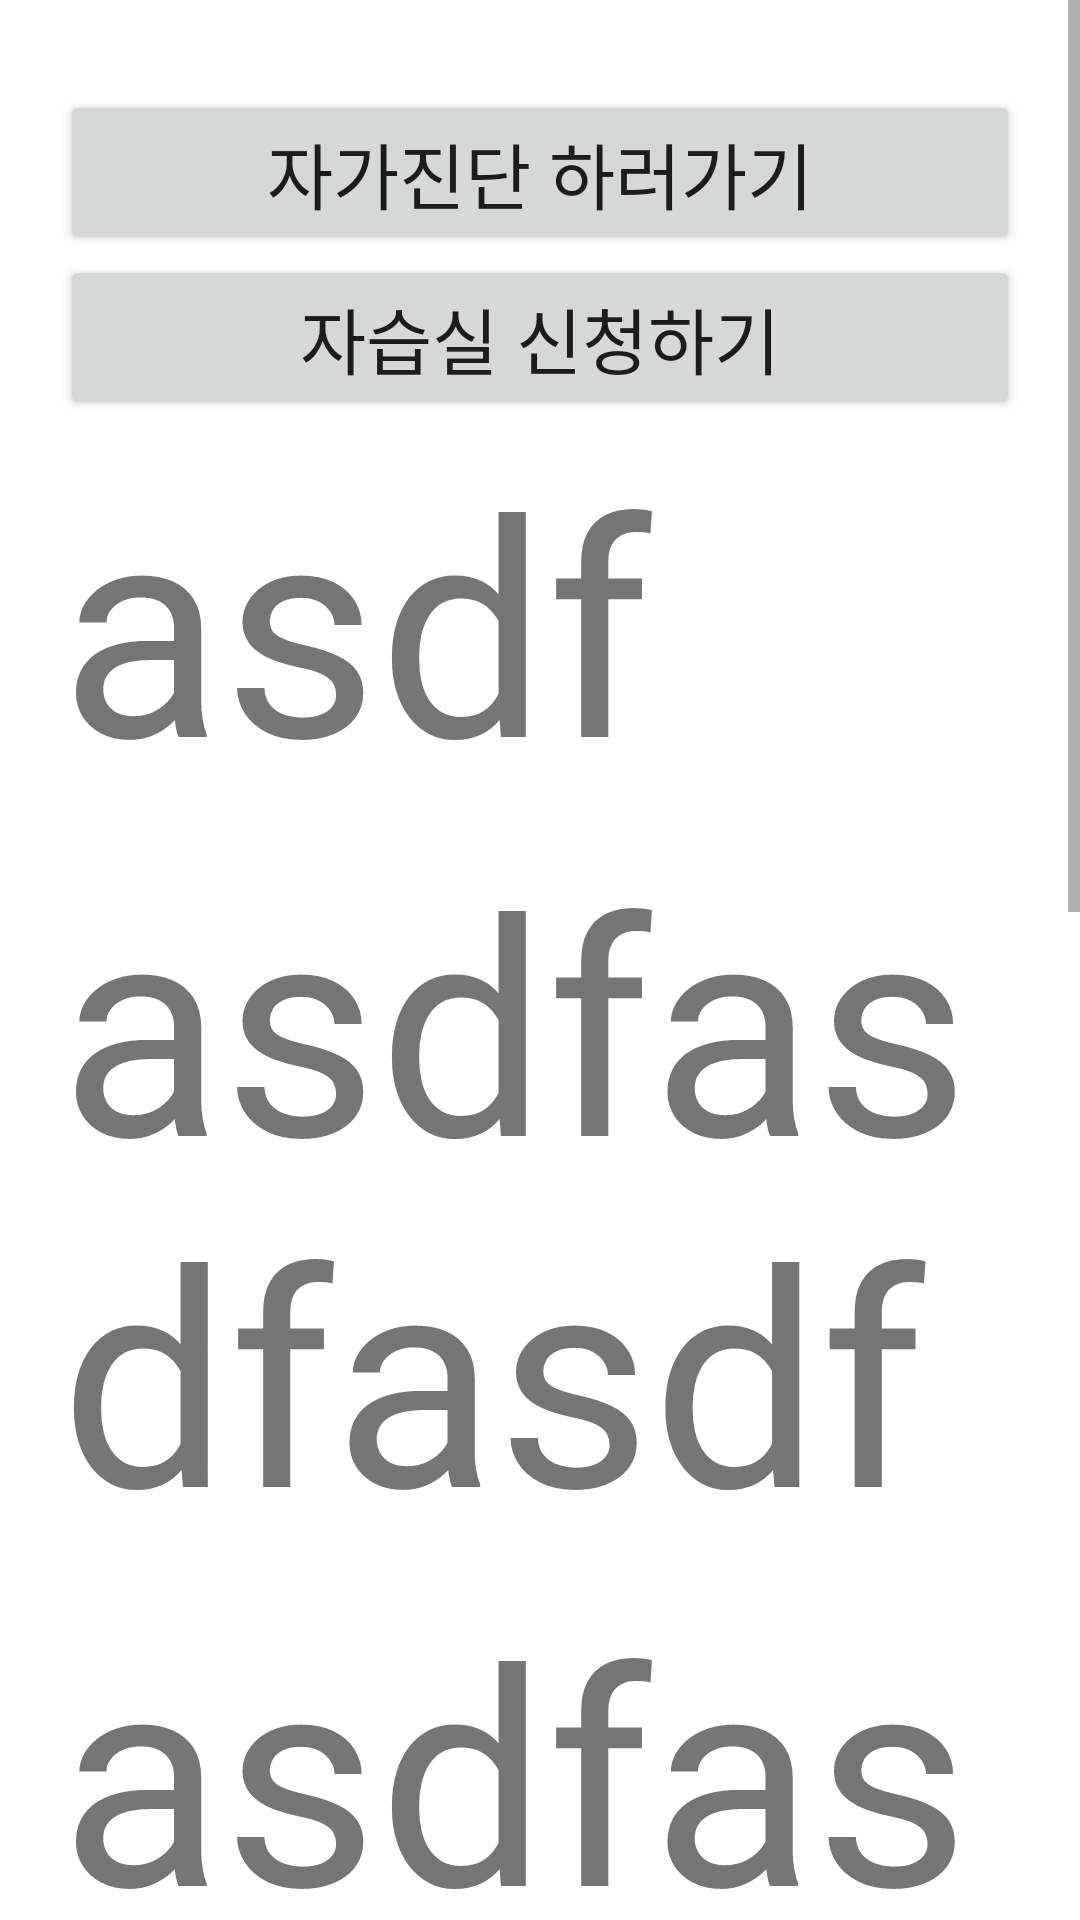

Android layout source for this screen:
<!-- AndroidManifest.xml: application theme Theme.Executer -->
<!-- res/layout/fragment_home.xml -->
<?xml version="1.0" encoding="utf-8"?>
<FrameLayout xmlns:android="http://schemas.android.com/apk/res/android"
    xmlns:tools="http://schemas.android.com/tools"
    android:layout_width="match_parent"
    android:layout_height="match_parent"
    tools:context=".ui.HomeFragment">

    <ScrollView
        android:layout_width="match_parent"
        android:layout_height="match_parent"
        android:id="@+id/scv" >
        <LinearLayout
            android:layout_width="match_parent"
            android:layout_height="match_parent"
            android:layout_marginTop="30dp"
            android:layout_marginHorizontal="20dp"
            android:orientation="vertical">
            <Button
                android:layout_width="match_parent"
                android:layout_height="match_parent"
                android:textSize="24dp"
                android:text="자가진단 하러가기"
                android:id="@+id/sckBtn" />

            <TableLayout
                android:id="@+id/timeTable"
                android:layout_width="match_parent"
                android:layout_height="wrap_content" >

            </TableLayout>

            <Button
                android:layout_width="match_parent"
                android:layout_height="wrap_content"
                android:text="자습실 신청하기"
                android:gravity="center"
                android:layout_gravity="center"
                android:textSize="24dp" />

            <TableLayout
                android:layout_width="match_parent"
                android:layout_height="wrap_content"
                android:id="@+id/ablrTable" >

            </TableLayout>

            <TextView
                android:layout_width="wrap_content"
                android:layout_height="wrap_content"
                android:textSize="100dp"
                android:text="asdf" />
            <TextView
                android:layout_width="wrap_content"
                android:layout_height="wrap_content"
                android:textSize="100dp"
                android:text="asdfasdfasdf" />

            <TextView
                android:layout_width="wrap_content"
                android:layout_height="wrap_content"
                android:textSize="100dp"
                android:text="asdfasdfasdf" />

            <TextView
                android:layout_width="wrap_content"
                android:layout_height="wrap_content"
                android:textSize="100dp"
                android:text="asdfasdfasdf" />

            <TextView
                android:layout_width="wrap_content"
                android:layout_height="wrap_content"
                android:textSize="100dp"
                android:text="asdfasdfasdf" />
            <Space
                android:layout_width="match_parent"
                android:layout_height="75dp" />
        </LinearLayout>
    </ScrollView>

</FrameLayout>
<!-- resources referenced by this layout -->
<resources>
  <style name="Theme.Executer" parent="Theme.MaterialComponents.DayNight.DarkActionBar">
          
          <item name="colorPrimary">@color/purple_500</item>
          <item name="colorPrimaryVariant">@color/purple_700</item>
          <item name="colorOnPrimary">@color/white</item>
          
          <item name="colorSecondary">@color/teal_200</item>
          <item name="colorSecondaryVariant">@color/teal_700</item>
          <item name="colorOnSecondary">@color/black</item>
          
          <item name="android:statusBarColor" tools:targetApi="l">?attr/colorPrimaryVariant</item>
          
      </style>
  <!-- not gathered from this repository: default colours our renderer supplied (Android Studio template values) -->
  <color name="purple_500">#FF6200EE</color>
  <color name="purple_700">#FF3700B3</color>
  <color name="teal_200">#FF03DAC5</color>
  <color name="teal_700">#FF018786</color>
  <color name="black">#FF000000</color>
  <color name="white">#FFFFFFFF</color>
</resources>
